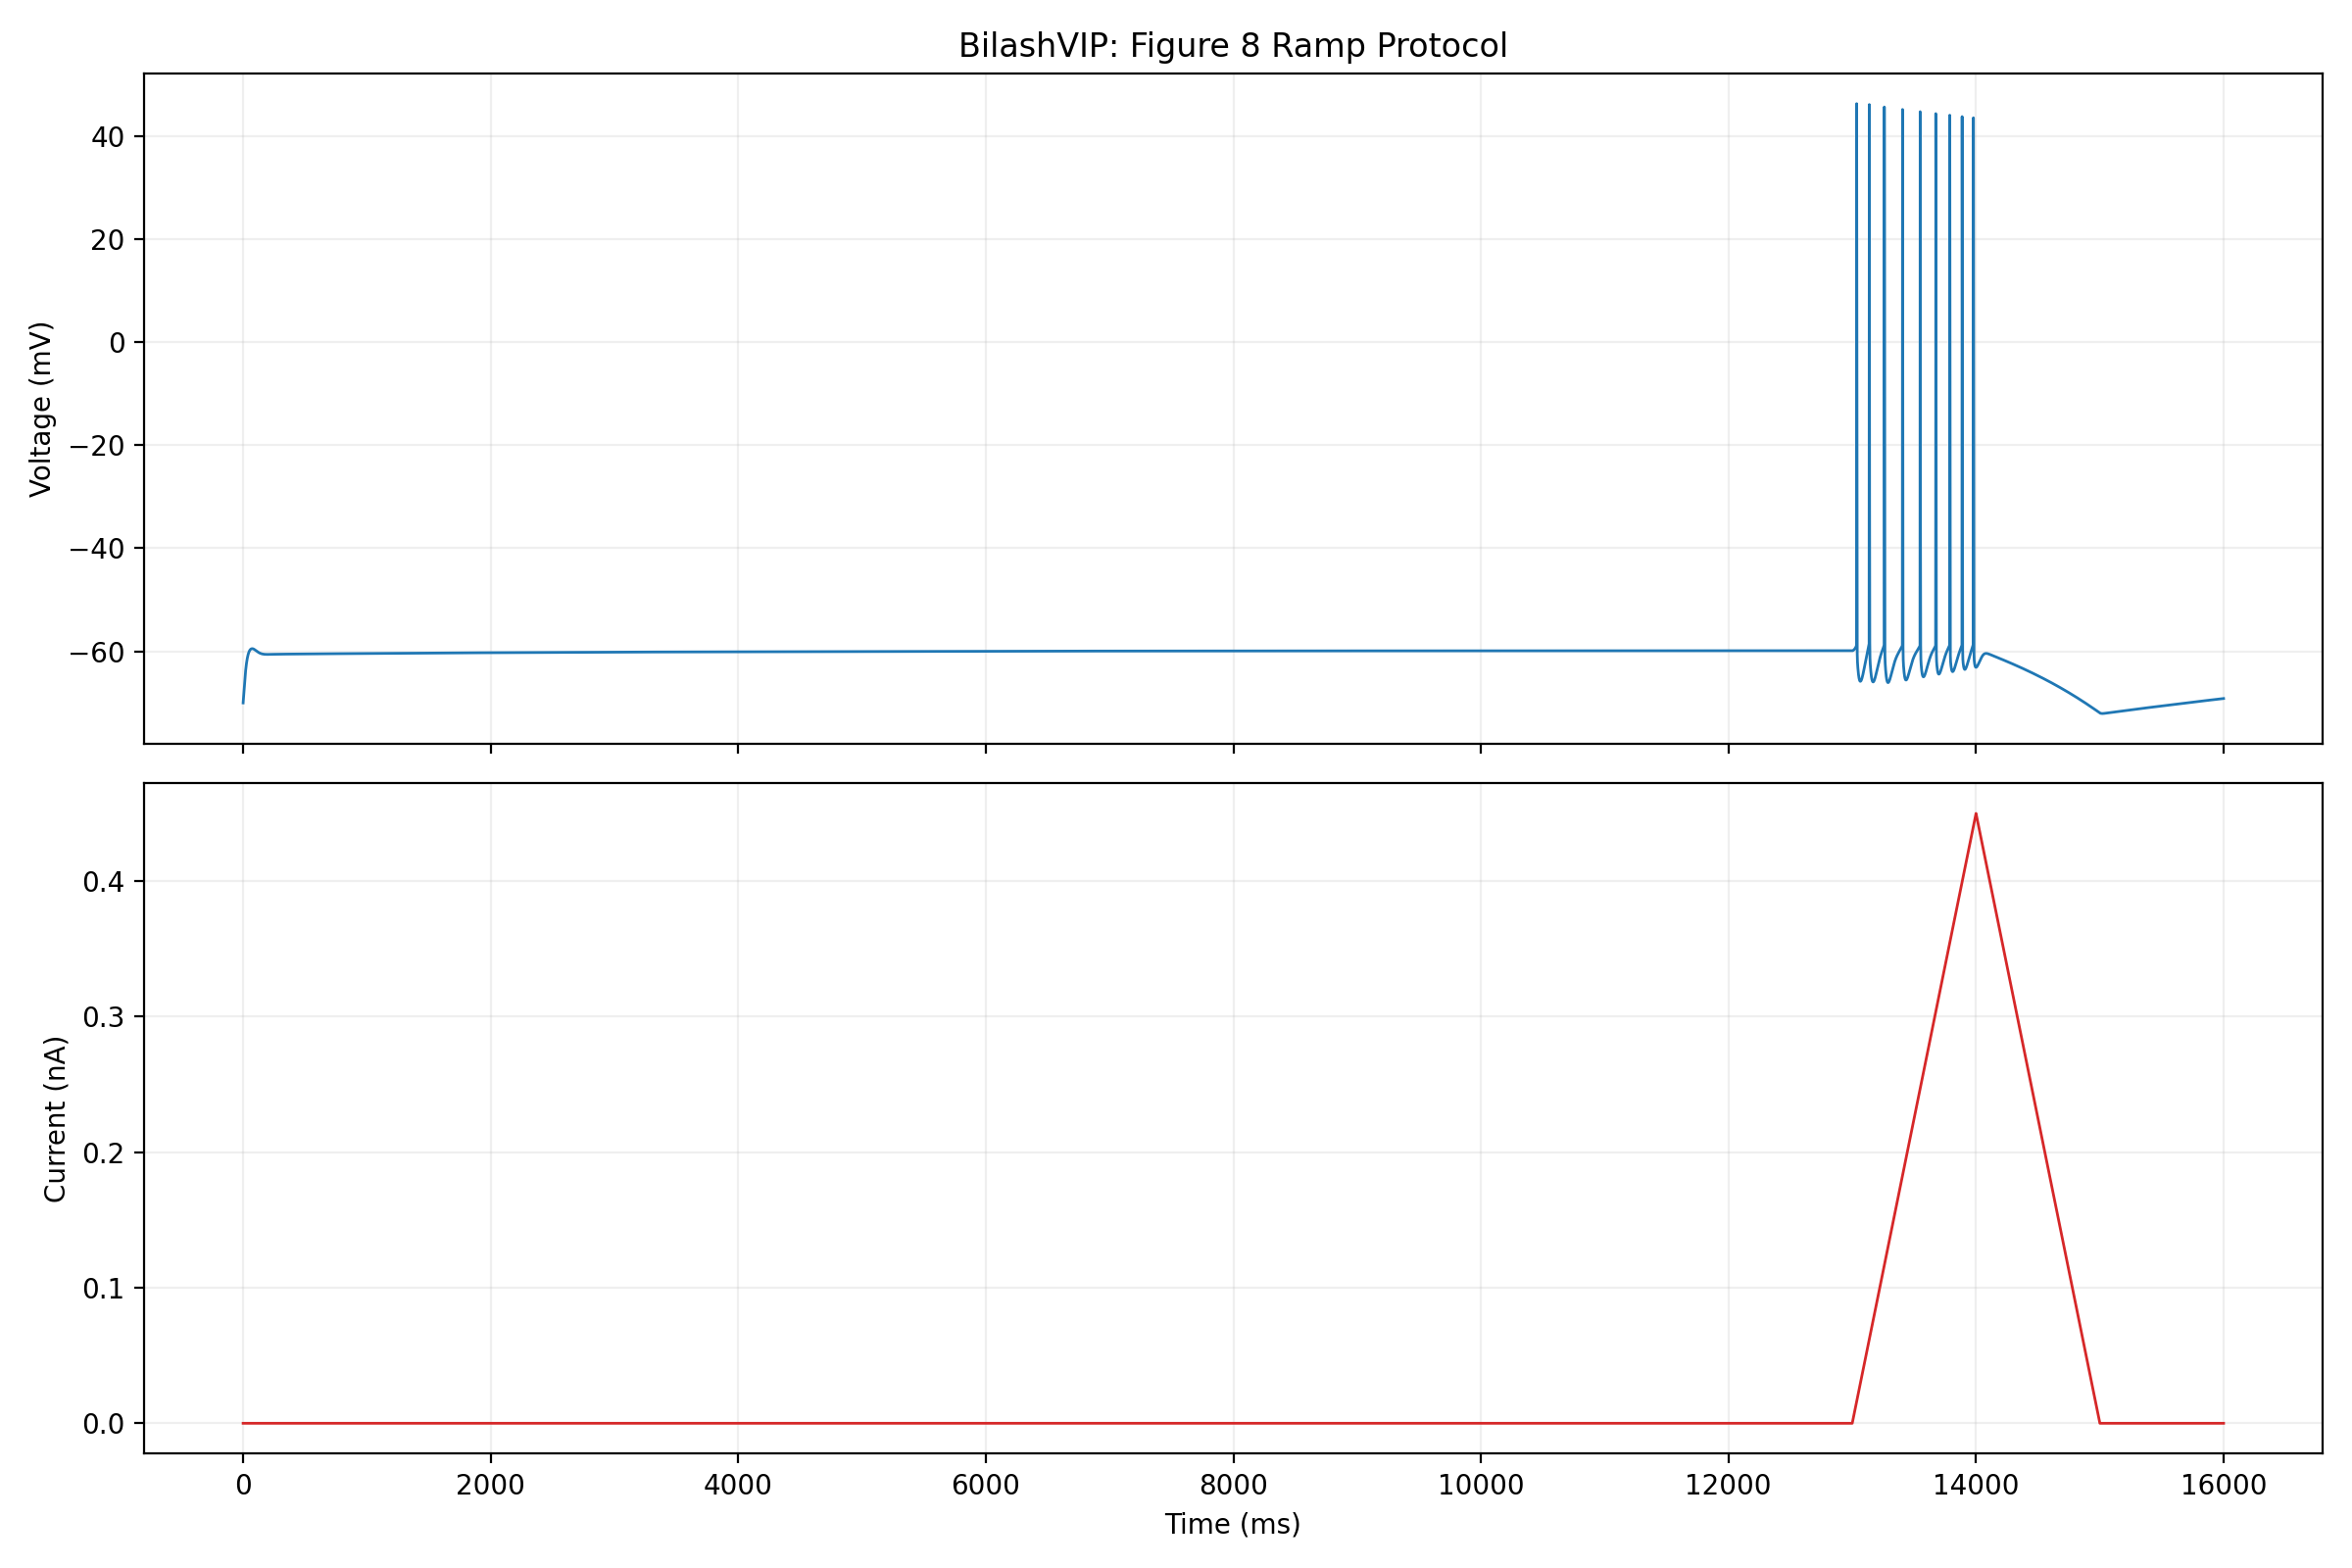

The table this chart was drawn from, first rows:
time_ms, voltage_mv, current_nA
0, -70, 0
0.006789, -69.99, 0
0.01358, -69.99, 0
0.0295, -69.98, 0
0.05547, -69.96, 0
0.08145, -69.95, 0
0.1249, -69.94, 0
0.1914, -69.91, 0
0.2579, -69.89, 0
0.4161, -69.83, 0
0.5743, -69.78, 0
0.7325, -69.73, 0
0.8907, -69.68, 0
1.141, -69.6, 0
1.391, -69.52, 0
1.641, -69.44, 0
2.078, -69.3, 0
2.516, -69.15, 0
3.181, -68.93, 0
3.845, -68.71, 0
4.51, -68.48, 0
5.174, -68.25, 0
5.839, -68.03, 0
6.924, -67.66, 0
8.009, -67.29, 0
9.094, -66.92, 0
10.18, -66.57, 0
11.85, -66.03, 0
13.53, -65.52, 0
15.2, -65.03, 0
16.88, -64.57, 0
18.55, -64.13, 0
20.23, -63.72, 0
21.9, -63.34, 0
23.57, -62.98, 0
25.25, -62.65, 0
26.92, -62.35, 0
28.6, -62.06, 0
30.27, -61.8, 0
31.95, -61.56, 0
33.62, -61.33, 0
35.3, -61.13, 0
36.97, -60.94, 0
38.64, -60.77, 0
40.32, -60.61, 0
41.99, -60.47, 0
43, -60.39, 0
44.01, -60.32, 0
45.02, -60.25, 0
46.03, -60.18, 0
47.04, -60.12, 0
48.71, -60.02, 0
50.37, -59.94, 0
52.04, -59.86, 0
53.7, -59.8, 0
55.37, -59.74, 0
57.03, -59.68, 0
58.7, -59.64, 0
60.36, -59.6, 0
62.03, -59.57, 0
... 6,267 more rows
